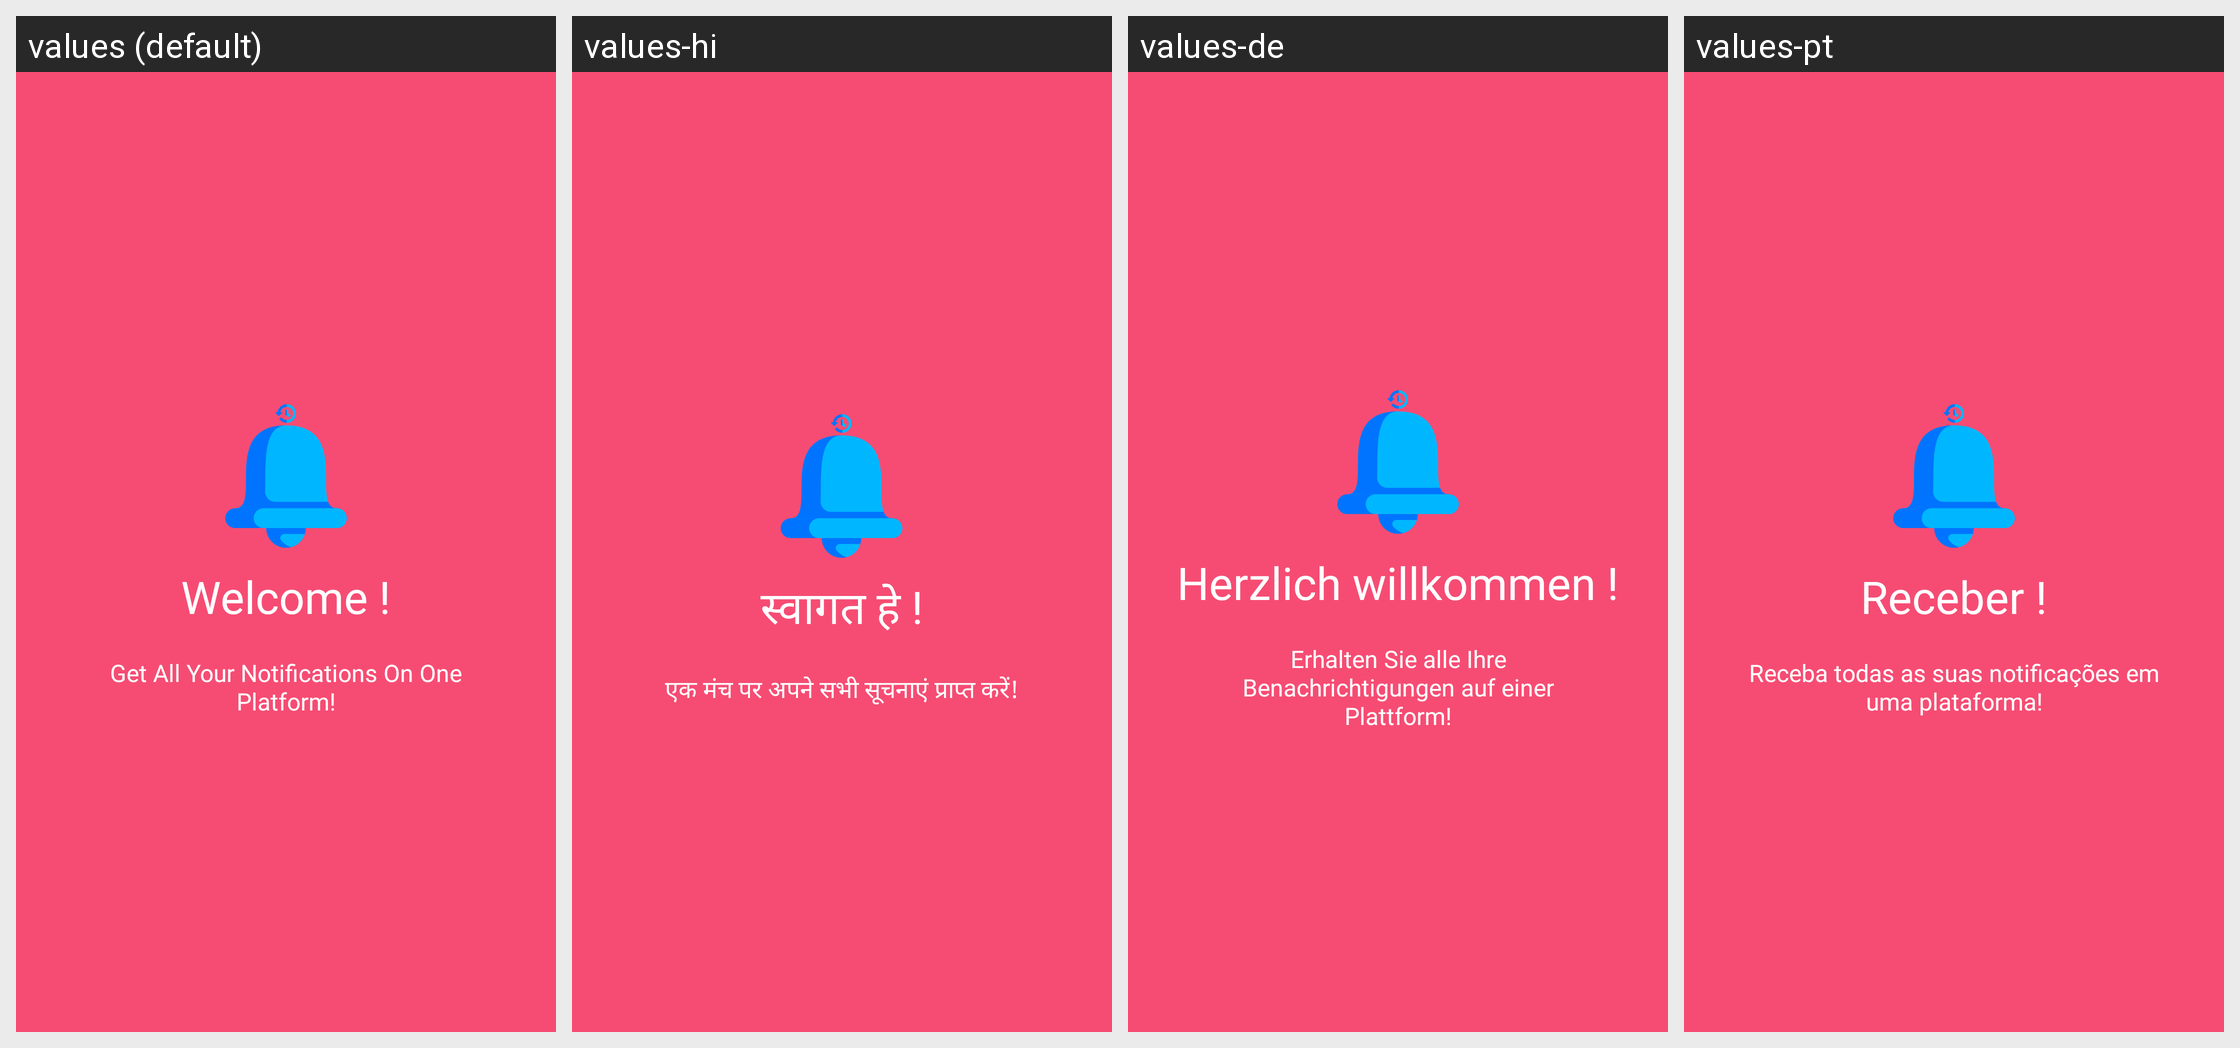

Translations of the strings shown on this Android screen, per locale in the grid:
Android screen res/layout/welcome_slide1.xml rendered under 4 locales, left to right: values (default), values-hi, values-de, values-pt. Device: Nexus 5 (rendered at 1080×1920; each locale shown at half size, 540×960, under a caption strip naming it); theme HomeTheme.
Strings drawn on this screen, with the default value and each locale's value (text and hints the layout hard-codes, and strings that could not be matched under every locale, appear in the picture but are not listed):

slide_1_title
  values: Welcome !
  values-hi: स्वागत हे !
  values-de: Herzlich willkommen !
  values-pt: Receber !

slide_1_desc
  values: Get All Your Notifications On One Platform!
  values-hi: एक मंच पर अपने सभी सूचनाएं प्राप्त करें!
  values-de: Erhalten Sie alle Ihre Benachrichtigungen auf einer Plattform!
  values-pt: Receba todas as suas notificações em uma plataforma!
